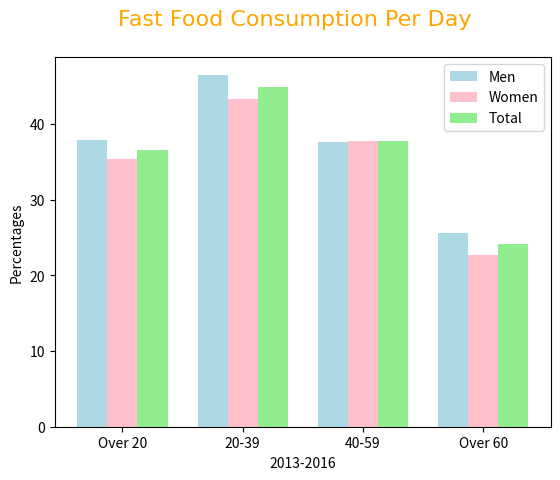

This figure's Python source:
import matplotlib.pyplot as plt  
import numpy as np 
# percentage of fast food consumption per day by different sexes and age groups    
#https://www.cdc.gov/nchs/data/databriefs/db322_table.pdf#page=1
men = [37.9,46.5,37.6,25.6]
women = [35.4,43.3,37.8,22.7]
total=[36.6,44.9,37.7,24.1]
age_range=["Over 20","20-39","40-59","Over 60"]
barWidth=.25

br1 = np.arange(len(age_range)) 
br2 = [x + barWidth for x in br1] 
br3 = [x + barWidth for x in br2]

plt.xticks([r + barWidth for r in range(len(age_range))],age_range) 
plt.suptitle("Fast Food Consumption Per Day",c="orange",fontfamily="Bookman Old Style", fontsize="16")

plt.bar(br1, men, color ='lightblue', width=barWidth, label="Men") 
plt.bar(br2,women, color="pink",  width=barWidth, label="Women")
plt.bar(br3,total, color="lightgreen", width=barWidth,  label="Total")
  
plt.ylabel("Percentages") 
plt.xlabel("2013-2016") 
plt.legend(loc="best")
plt.show() 
